Photos from the image-classification dataset "data_processed" in the GitHub repository 1Line25/Brain-Tumor-Detection-AI. Its 4 classes are: glioma tumor, meningioma tumor, no tumor, pituitary tumor.

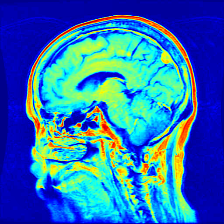
Label: meningioma tumor

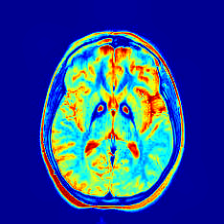
Label: no tumor

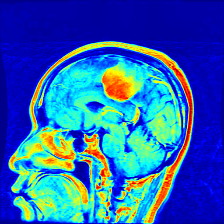
Label: meningioma tumor

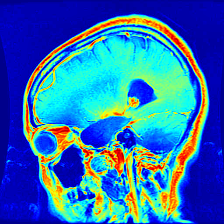
Label: glioma tumor

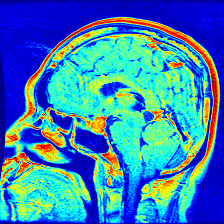
Label: pituitary tumor

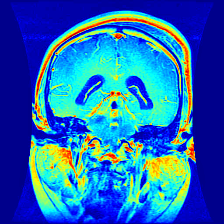
Label: glioma tumor
